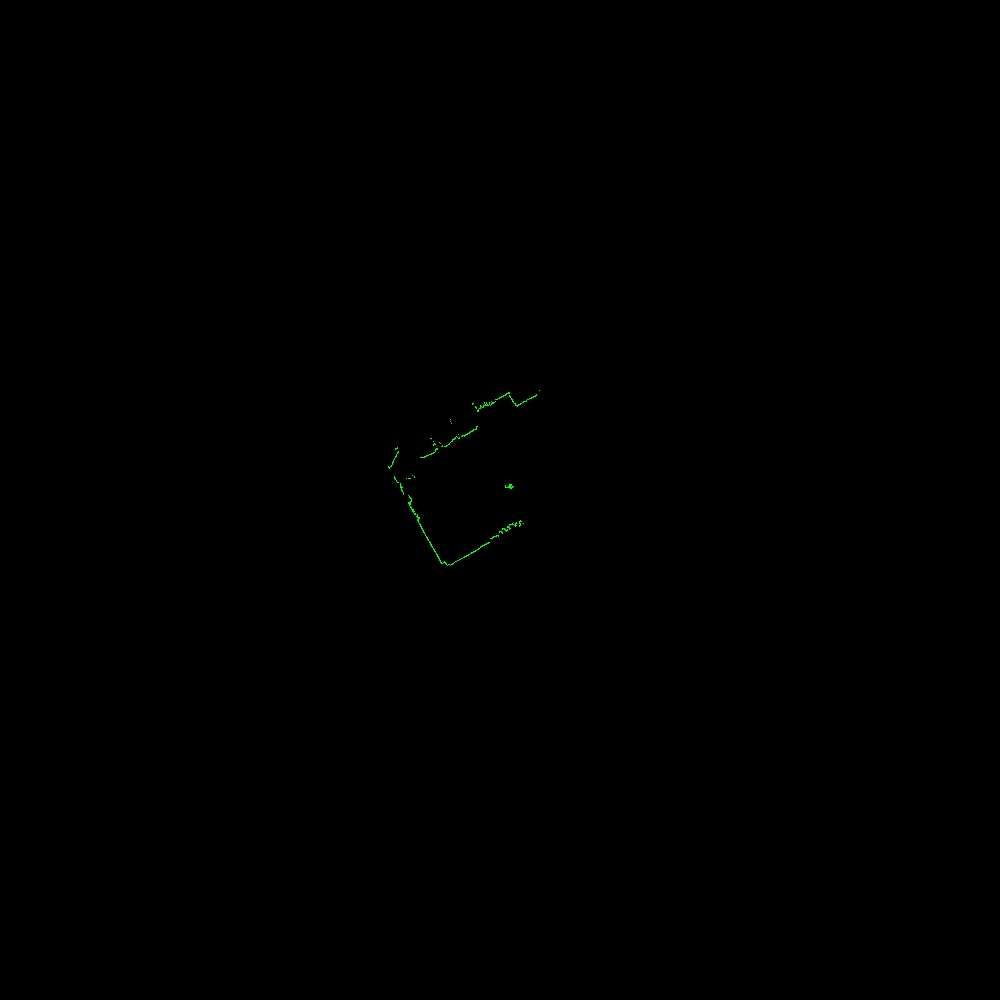

Source data for this figure (header and first rows):
azimuth_deg, distance_m, rssi
45.7, 0.574, 109
45.9, 0.548, 111
46.1, 0.529, 111
46.3, 0.515, 112
46.5, 0.498, 116
46.7, 0.487, 123
46.9, 0.484, 128
47.1, 0.479, 131
47.3, 0.479, 133
47.5, 0.48, 134
47.7, 0.483, 134
47.9, 0.486, 135
48.1, 0.485, 141
48.3, 0.49, 144
48.5, 0.492, 149
48.7, 0.49, 154
48.9, 0.489, 157
49.1, 0.489, 149
49.3, 0.488, 142
49.5, 0.488, 141
49.7, 0.492, 143
49.9, 0.493, 144
50.1, 0.485, 139
50.3, 0.481, 131
50.5, 0.473, 132
50.7, 0.469, 134
50.9, 0.466, 134
51.1, 0.472, 132
51.3, 0.466, 132
51.5, 0.48, 125
51.7, 0.482, 123
51.9, 0.492, 118
52.1, 0.504, 114
52.3, 0.561, 107
52.5, 0.562, 106
52.7, 0.557, 109
52.9, 0.563, 107
53.1, 0.561, 107
53.3, 0.562, 107
53.5, 0.556, 109
53.7, 0.556, 109
53.9, 0.558, 107
54.1, 0.559, 107
54.3, 0.558, 108
54.5, 0.558, 108
54.7, 0.553, 111
54.9, 0.554, 108
55.1, 0.555, 108
55.3, 0.554, 108
55.5, 0.554, 108
55.7, 0.553, 107
55.9, 0.554, 105
56.1, 0.549, 105
56.3, 0.552, 103
56.5, 0.543, 104
56.7, 0.518, 106
56.9, 0.499, 112
57.1, 0.49, 113
57.3, 0.478, 117
57.5, 0.471, 118
... 1,256 more rows
